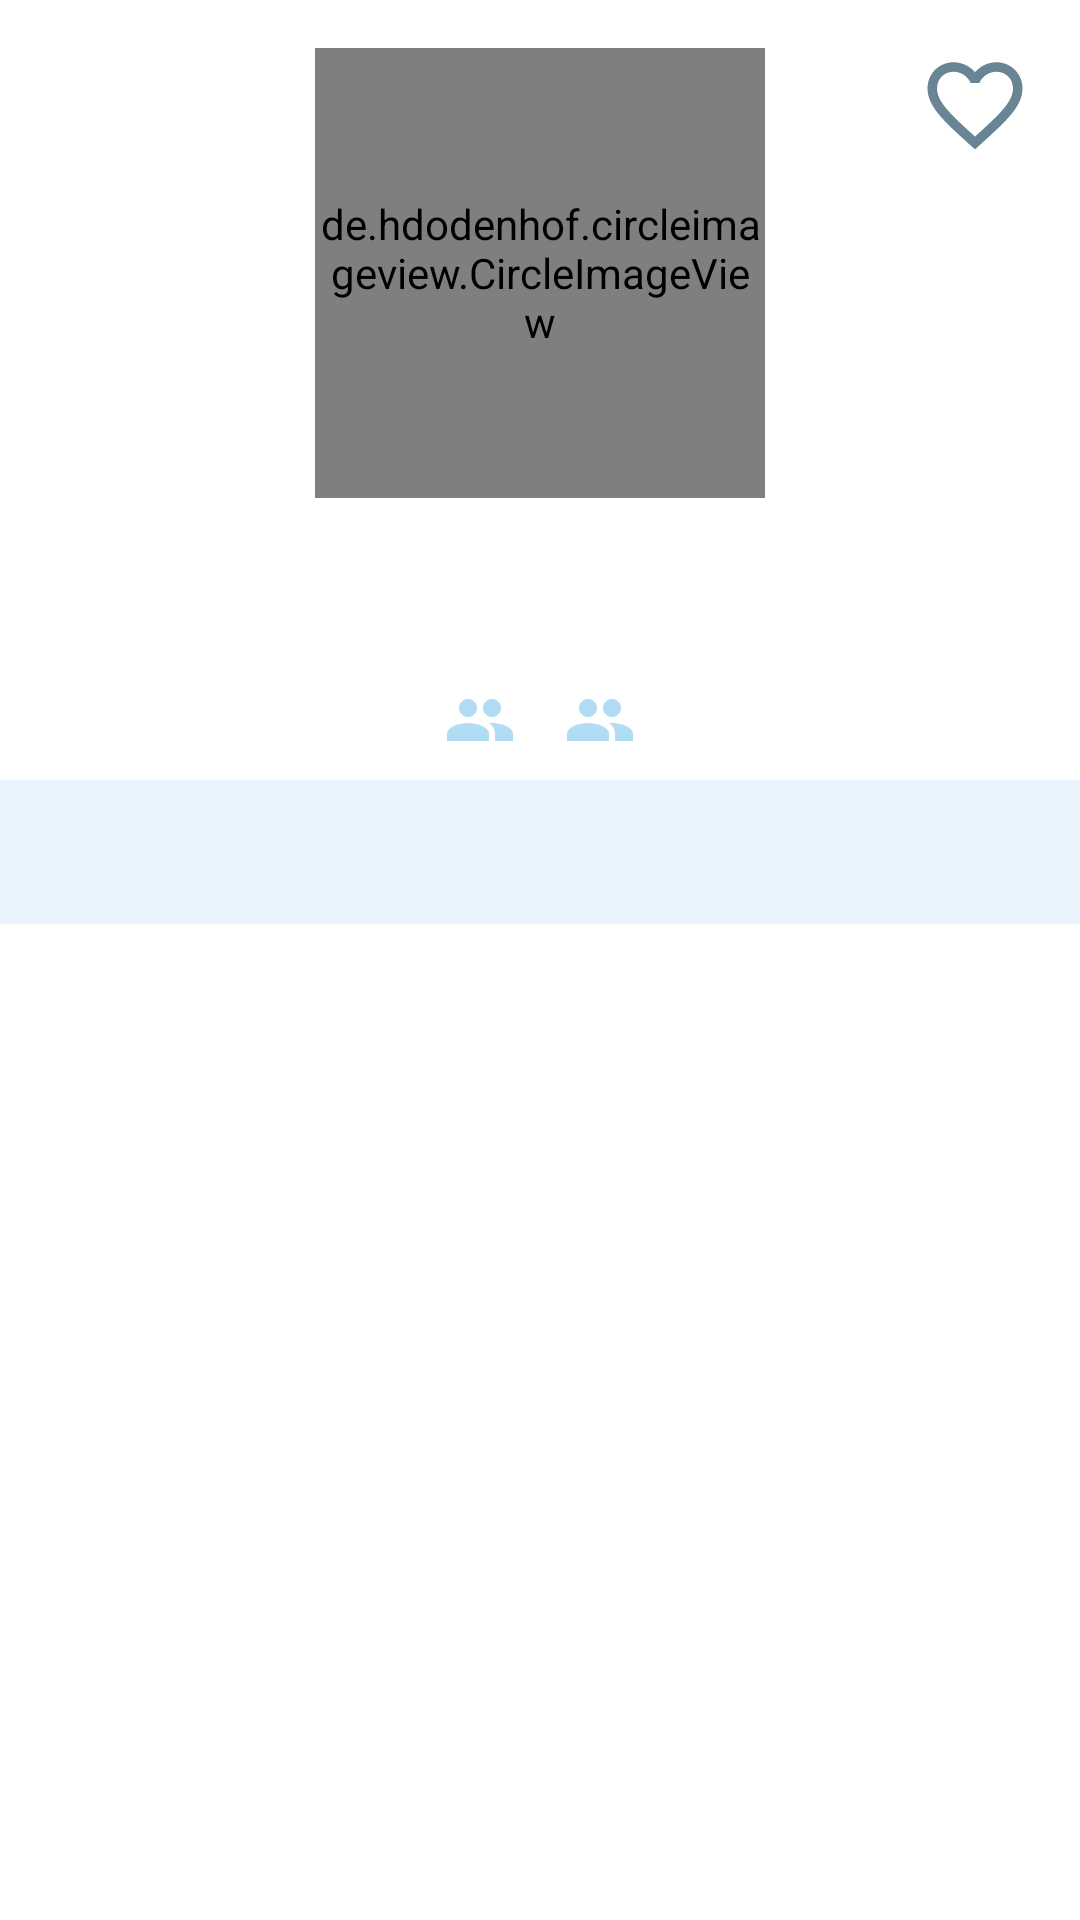

The Android layout XML behind this screen, and the referenced resources:
<!-- AndroidManifest.xml: application theme Theme.GitHub -->
<!-- res/layout/activity_detail_user.xml -->
<?xml version="1.0" encoding="utf-8"?>

<androidx.constraintlayout.widget.ConstraintLayout xmlns:android="http://schemas.android.com/apk/res/android"
    xmlns:app="http://schemas.android.com/apk/res-auto"
    xmlns:tools="http://schemas.android.com/tools"
    android:layout_width="match_parent"
    android:layout_height="match_parent"
    tools:context=".ui.detail.DetailUserActivity">

    <de.hdodenhof.circleimageview.CircleImageView
        xmlns:app="http://schemas.android.com/apk/res-auto"
        app:civ_circle_background_color="@color/white"
        android:id="@+id/gambar_profile"
        android:layout_width="150dp"
        android:layout_height="150dp"
        android:layout_marginTop="16dp"
        android:src="@drawable/icon_people"
        app:civ_border_width="1dp"
        app:civ_border_color="@color/skiestore"
        app:layout_constraintEnd_toEndOf="parent"
        app:layout_constraintStart_toStartOf="parent"
        app:layout_constraintTop_toTopOf="parent" />
    <TextView
        android:id="@+id/text_name"
        android:layout_width="wrap_content"
        android:layout_height="wrap_content"
        tools:text="Name"
        android:textStyle="bold"
        android:textSize="20sp"
        app:layout_constraintEnd_toEndOf="@+id/gambar_profile"
        app:layout_constraintStart_toStartOf="@id/gambar_profile"
        app:layout_constraintTop_toBottomOf="@id/gambar_profile" />
    <TextView
        android:id="@+id/text_username"
        android:layout_width="wrap_content"
        android:layout_height="wrap_content"
        android:layout_marginTop="8dp"
        tools:text="Username"
        app:layout_constraintEnd_toEndOf="@+id/text_name"
        app:layout_constraintStart_toStartOf="@+id/text_name"
        app:layout_constraintTop_toBottomOf="@+id/text_name" />

    <LinearLayout
        android:id="@+id/LinearLayout"
        android:layout_width="wrap_content"
        android:layout_height="wrap_content"
        android:layout_marginTop="8dp"
        android:orientation="horizontal"
        app:layout_constraintEnd_toEndOf="@+id/text_username"
        app:layout_constraintStart_toStartOf="@+id/text_username"
        app:layout_constraintTop_toBottomOf="@+id/text_username">
        <TextView
            android:id="@+id/text_followers"
            android:layout_width="wrap_content"
            android:layout_height="wrap_content"
            android:layout_gravity="center_vertical"
            android:layout_marginEnd="16dp"
            android:drawableStart="@drawable/icon_people"
            android:textSize="14sp"
            tools:text="1070 Followers" />
        <TextView
            android:id="@+id/text_following"
            android:layout_width="wrap_content"
            android:layout_height="wrap_content"
            android:layout_gravity="center_vertical"
            android:drawableStart="@drawable/icon_people"
            android:textSize="14sp"
            tools:text="9 Following" />
    </LinearLayout>

    <com.google.android.material.tabs.TabLayout
        android:id="@+id/tabs"
        android:layout_width="0dp"
        android:layout_height="wrap_content"
        android:layout_marginTop="8dp"
        android:background="@color/light_skiestore"
        app:layout_constraintEnd_toEndOf="parent"
        app:layout_constraintStart_toStartOf="parent"
        app:layout_constraintTop_toBottomOf="@id/LinearLayout"
        app:tabTextColor="@color/black" />

    <androidx.viewpager.widget.ViewPager
        android:id="@+id/viewPager"
        android:layout_width="0dp"
        android:layout_height="0dp"
        app:layout_constraintBottom_toBottomOf="parent"
        app:layout_constraintEnd_toEndOf="parent"
        app:layout_constraintStart_toStartOf="parent"
        app:layout_constraintTop_toBottomOf="@+id/tabs" />

    <ProgressBar
        android:id="@+id/progress_bar"
        style="?android:attr/progressBarStyle"
        android:layout_width="wrap_content"
        android:layout_height="wrap_content"
        app:layout_constraintBottom_toBottomOf="parent"
        app:layout_constraintEnd_toEndOf="parent"
        app:layout_constraintStart_toStartOf="parent"
        app:layout_constraintTop_toTopOf="parent"
        android:visibility="gone"/>

    <ToggleButton
        android:id="@+id/toggle_favorite"
        android:textOn=""
        android:textOff=""
        android:background="@drawable/favorite_toggle"
        android:focusable="false"
        android:focusableInTouchMode="false"
        android:layout_width="38dp"
        android:layout_height="38dp"
        android:layout_marginTop="16dp"
        android:layout_marginEnd="16dp"
        app:layout_constraintEnd_toEndOf="parent"
        app:layout_constraintTop_toTopOf="parent" />

</androidx.constraintlayout.widget.ConstraintLayout>
<!-- resources referenced by this layout -->
<resources>
  <color name="black">#FF000000</color>
  <color name="light_skiestore">#E9F4FF</color>
  <color name="skiestore">#B0DDF4</color>
  <color name="white">#FFFFFFFF</color>
  <!-- drawable favorite_toggle (drawable) -->
  <?xml version="1.0" encoding="utf-8"?>
  
  <selector xmlns:android="http://schemas.android.com/apk/res/android">
      <item
          android:drawable="@drawable/icon_favorite"
          android:state_checked="true"/>
      <item
          android:drawable="@drawable/icon_unfavorite"
          android:state_checked="false"/>
  </selector>
  <!-- drawable icon_people (drawable) -->
  <vector android:height="24dp" android:tint="#B0DDF4"
      android:viewportHeight="24" android:viewportWidth="24"
      android:width="24dp" xmlns:android="http://schemas.android.com/apk/res/android">
      <path android:fillColor="@android:color/white" android:pathData="M16,11c1.66,0 2.99,-1.34 2.99,-3S17.66,5 16,5c-1.66,0 -3,1.34 -3,3s1.34,3 3,3zM8,11c1.66,0 2.99,-1.34 2.99,-3S9.66,5 8,5C6.34,5 5,6.34 5,8s1.34,3 3,3zM8,13c-2.33,0 -7,1.17 -7,3.5L1,19h14v-2.5c0,-2.33 -4.67,-3.5 -7,-3.5zM16,13c-0.29,0 -0.62,0.02 -0.97,0.05 1.16,0.84 1.97,1.97 1.97,3.45L17,19h6v-2.5c0,-2.33 -4.67,-3.5 -7,-3.5z"/>
  </vector>
  <style name="Theme.GitHub" parent="Theme.MaterialComponents.DayNight.DarkActionBar">
          
          <item name="colorPrimary">@color/skiestore</item>
          <item name="colorPrimaryVariant">@color/skiestore</item>
          <item name="colorOnPrimary">@color/white</item>
          
          <item name="colorSecondary">@color/deep_skiestore</item>
          <item name="colorSecondaryVariant">@color/deep_skiestore</item>
          <item name="colorOnSecondary">@color/black</item>
          
          <item name="android:statusBarColor">?attr/colorPrimaryVariant</item>
          
      </style>
  <!-- drawable icon_favorite (drawable) -->
  <vector android:height="24dp" android:tint="#698492"
      android:viewportHeight="24" android:viewportWidth="24"
      android:width="24dp" xmlns:android="http://schemas.android.com/apk/res/android">
      <path android:fillColor="@android:color/white" android:pathData="M12,21.35l-1.45,-1.32C5.4,15.36 2,12.28 2,8.5 2,5.42 4.42,3 7.5,3c1.74,0 3.41,0.81 4.5,2.09C13.09,3.81 14.76,3 16.5,3 19.58,3 22,5.42 22,8.5c0,3.78 -3.4,6.86 -8.55,11.54L12,21.35z"/>
  </vector>
  <!-- drawable icon_unfavorite (drawable) -->
  <vector android:height="24dp" android:tint="#698492"
      android:viewportHeight="24" android:viewportWidth="24"
      android:width="24dp" xmlns:android="http://schemas.android.com/apk/res/android">
      <path android:fillColor="@android:color/white" android:pathData="M16.5,3c-1.74,0 -3.41,0.81 -4.5,2.09C10.91,3.81 9.24,3 7.5,3 4.42,3 2,5.42 2,8.5c0,3.78 3.4,6.86 8.55,11.54L12,21.35l1.45,-1.32C18.6,15.36 22,12.28 22,8.5 22,5.42 19.58,3 16.5,3zM12.1,18.55l-0.1,0.1 -0.1,-0.1C7.14,14.24 4,11.39 4,8.5 4,6.5 5.5,5 7.5,5c1.54,0 3.04,0.99 3.57,2.36h1.87C13.46,5.99 14.96,5 16.5,5c2,0 3.5,1.5 3.5,3.5 0,2.89 -3.14,5.74 -7.9,10.05z"/>
  </vector>
  <color name="deep_skiestore">#698492</color>
</resources>
